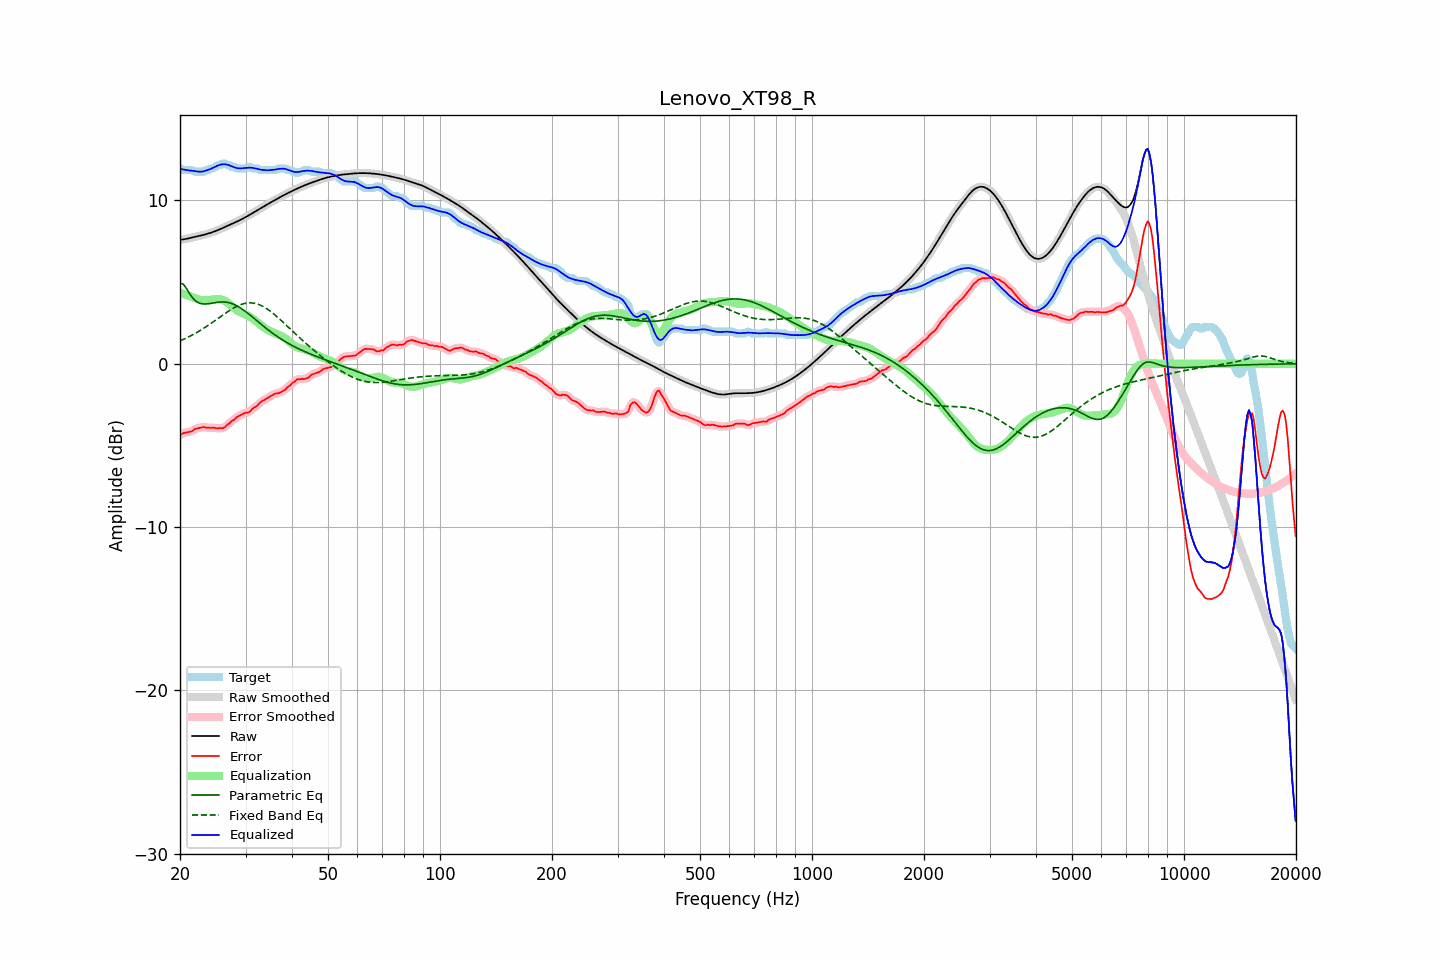

The data file committed next to this chart (first rows):
frequency, raw, error, smoothed, error_smoothed, equalization, parametric_eq, fixed_band_eq, equalized_raw, equalized_smoothed, target
20.00, 7.58, -4.38, 7.58, -4.37, 4.36, 4.92, 1.40, 11.94, 11.94, 11.96
20.20, 7.60, -4.31, 7.60, -4.31, 4.32, 4.90, 1.44, 11.92, 11.92, 11.91
20.40, 7.61, -4.25, 7.61, -4.26, 4.28, 4.88, 1.49, 11.90, 11.90, 11.86
20.61, 7.63, -4.23, 7.63, -4.23, 4.25, 4.75, 1.53, 11.88, 11.88, 11.86
20.81, 7.65, -4.21, 7.65, -4.20, 4.21, 4.61, 1.58, 11.86, 11.86, 11.86
21.02, 7.67, -4.19, 7.67, -4.19, 4.18, 4.45, 1.63, 11.85, 11.85, 11.86
21.23, 7.70, -4.16, 7.69, -4.17, 4.14, 4.28, 1.68, 11.84, 11.84, 11.86
21.44, 7.72, -4.14, 7.72, -4.13, 4.11, 4.15, 1.73, 11.82, 11.82, 11.86
21.66, 7.74, -4.10, 7.74, -4.08, 4.07, 4.01, 1.78, 11.81, 11.81, 11.84
21.87, 7.76, -4.01, 7.76, -4.03, 4.03, 3.92, 1.83, 11.80, 11.80, 11.77
22.09, 7.78, -3.98, 7.78, -3.98, 4.00, 3.82, 1.89, 11.78, 11.78, 11.76
22.31, 7.81, -3.95, 7.81, -3.95, 3.96, 3.77, 1.95, 11.77, 11.77, 11.76
22.54, 7.83, -3.93, 7.83, -3.93, 3.93, 3.72, 2.00, 11.76, 11.76, 11.76
22.76, 7.85, -3.91, 7.85, -3.90, 3.91, 3.69, 2.06, 11.76, 11.76, 11.76
22.99, 7.87, -3.88, 7.87, -3.89, 3.90, 3.67, 2.13, 11.77, 11.77, 11.76
23.22, 7.90, -3.87, 7.90, -3.89, 3.89, 3.66, 2.19, 11.79, 11.79, 11.77
23.45, 7.93, -3.92, 7.93, -3.89, 3.89, 3.66, 2.25, 11.82, 11.82, 11.84
23.69, 7.95, -3.91, 7.95, -3.91, 3.90, 3.67, 2.32, 11.85, 11.85, 11.86
23.92, 7.98, -3.91, 7.98, -3.92, 3.90, 3.68, 2.38, 11.89, 11.89, 11.89
24.16, 8.02, -3.93, 8.02, -3.91, 3.91, 3.70, 2.45, 11.93, 11.93, 11.95
24.40, 8.05, -3.91, 8.05, -3.92, 3.92, 3.71, 2.52, 11.97, 11.97, 11.96
24.65, 8.09, -3.91, 8.09, -3.92, 3.94, 3.73, 2.59, 12.02, 12.02, 12.00
24.89, 8.12, -3.94, 8.12, -3.94, 3.95, 3.75, 2.66, 12.07, 12.07, 12.06
25.14, 8.16, -3.96, 8.16, -3.95, 3.95, 3.76, 2.73, 12.12, 12.12, 12.12
25.39, 8.20, -3.96, 8.20, -3.95, 3.95, 3.77, 2.80, 12.16, 12.16, 12.16
25.65, 8.24, -3.93, 8.24, -3.95, 3.94, 3.78, 2.87, 12.19, 12.19, 12.17
25.91, 8.29, -3.95, 8.29, -3.94, 3.92, 3.79, 2.94, 12.21, 12.21, 12.24
26.16, 8.33, -3.93, 8.33, -3.92, 3.89, 3.78, 3.01, 12.22, 12.22, 12.26
26.43, 8.38, -3.88, 8.38, -3.86, 3.84, 3.78, 3.08, 12.22, 12.22, 12.25
26.69, 8.42, -3.77, 8.42, -3.79, 3.78, 3.77, 3.14, 12.20, 12.20, 12.19
26.96, 8.46, -3.70, 8.46, -3.70, 3.71, 3.75, 3.21, 12.17, 12.17, 12.16
27.23, 8.51, -3.64, 8.51, -3.61, 3.63, 3.72, 3.27, 12.14, 12.14, 12.15
27.50, 8.55, -3.51, 8.55, -3.54, 3.55, 3.70, 3.34, 12.10, 12.10, 12.06
27.77, 8.60, -3.46, 8.60, -3.46, 3.46, 3.66, 3.39, 12.06, 12.06, 12.06
28.05, 8.64, -3.40, 8.64, -3.38, 3.38, 3.62, 3.45, 12.02, 12.02, 12.05
28.33, 8.69, -3.29, 8.69, -3.31, 3.31, 3.57, 3.50, 11.99, 11.99, 11.98
28.62, 8.73, -3.23, 8.73, -3.23, 3.24, 3.52, 3.55, 11.97, 11.97, 11.96
28.90, 8.78, -3.18, 8.78, -3.17, 3.18, 3.46, 3.59, 11.97, 11.97, 11.96
29.19, 8.83, -3.13, 8.83, -3.12, 3.13, 3.39, 3.63, 11.97, 11.97, 11.96
29.48, 8.88, -3.08, 8.88, -3.07, 3.09, 3.33, 3.66, 11.97, 11.97, 11.96
29.78, 8.94, -3.02, 8.94, -3.03, 3.05, 3.26, 3.69, 11.98, 11.98, 11.96
30.08, 8.99, -2.98, 8.99, -3.00, 3.00, 3.18, 3.71, 11.99, 11.99, 11.97
30.38, 9.05, -2.99, 9.05, -2.98, 2.96, 3.11, 3.72, 12.00, 12.00, 12.03
30.68, 9.10, -2.96, 9.10, -2.94, 2.91, 3.03, 3.73, 12.01, 12.01, 12.06
30.99, 9.16, -2.88, 9.16, -2.87, 2.85, 2.95, 3.73, 12.01, 12.01, 12.04
31.30, 9.22, -2.76, 9.22, -2.78, 2.78, 2.87, 3.72, 12.00, 12.00, 11.98
31.61, 9.27, -2.69, 9.27, -2.70, 2.71, 2.79, 3.71, 11.98, 11.98, 11.96
31.93, 9.33, -2.63, 9.33, -2.63, 2.63, 2.70, 3.69, 11.96, 11.96, 11.96
32.24, 9.39, -2.57, 9.39, -2.55, 2.54, 2.62, 3.66, 11.93, 11.93, 11.96
32.57, 9.45, -2.46, 9.45, -2.46, 2.46, 2.54, 3.63, 11.91, 11.91, 11.91
32.89, 9.51, -2.35, 9.51, -2.37, 2.38, 2.46, 3.59, 11.89, 11.89, 11.86
33.22, 9.57, -2.29, 9.57, -2.29, 2.31, 2.38, 3.54, 11.87, 11.87, 11.86
33.55, 9.62, -2.24, 9.62, -2.23, 2.24, 2.29, 3.49, 11.86, 11.86, 11.86
33.89, 9.68, -2.18, 9.68, -2.18, 2.17, 2.22, 3.43, 11.86, 11.86, 11.86
34.23, 9.74, -2.12, 9.74, -2.12, 2.11, 2.14, 3.37, 11.85, 11.85, 11.86
34.57, 9.80, -2.06, 9.80, -2.06, 2.05, 2.06, 3.30, 11.85, 11.85, 11.86
34.92, 9.86, -2.00, 9.86, -2.00, 2.00, 1.99, 3.23, 11.85, 11.85, 11.86
35.27, 9.91, -1.95, 9.91, -1.95, 1.95, 1.91, 3.15, 11.86, 11.86, 11.86
35.62, 9.97, -1.89, 9.97, -1.89, 1.91, 1.84, 3.08, 11.88, 11.88, 11.86
35.97, 10.02, -1.84, 10.02, -1.85, 1.87, 1.77, 2.99, 11.89, 11.89, 11.86
... 635 more rows
